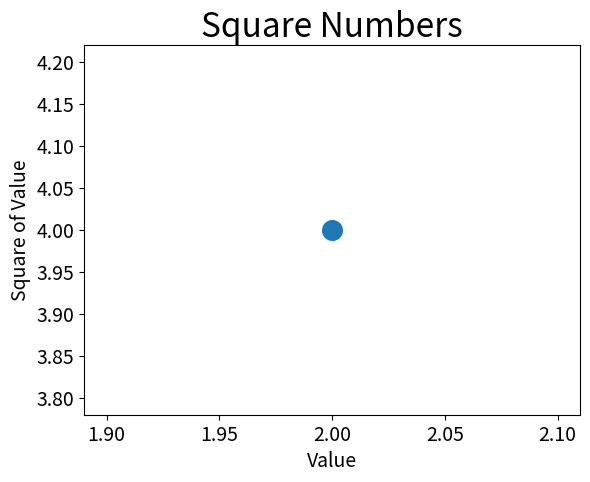

Here is the Python script that generated this plot:
import matplotlib.pyplot as plt


plt.scatter(2, 4, s=200)

# define the graph title and rename axis
plt.title('Square Numbers', fontsize=24)
plt.xlabel('Value', fontsize=14)
plt.ylabel('Square of Value', fontsize=14)

# define the size of labels
plt.tick_params(axis='both', which='major', labelsize=14)

plt.show()

